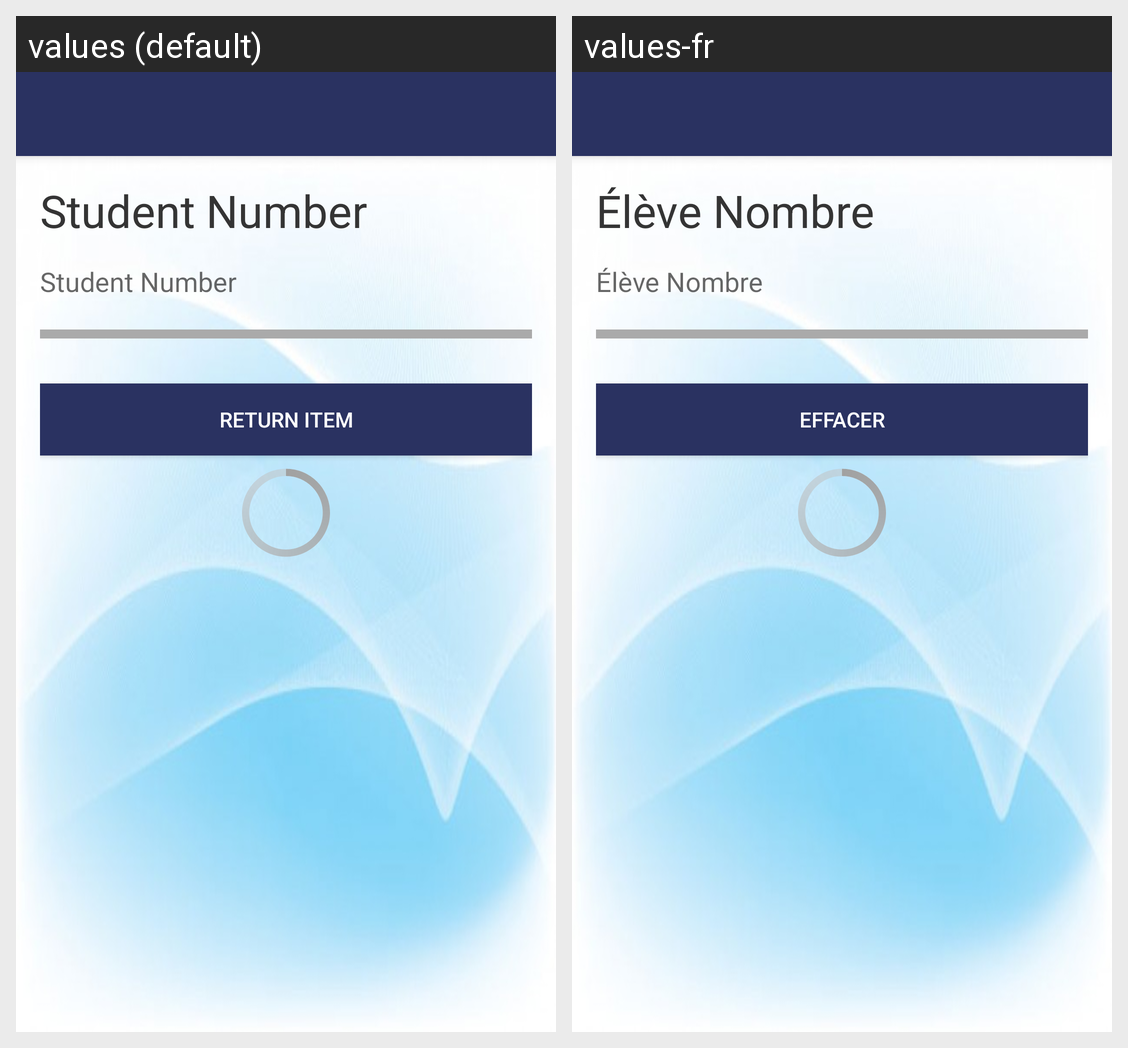

Here is an Android app screen in its default locale and in the app's own translations. Write out the translated-string differences for the strings that appear on this screen.
Android screen res/layout/activity_delete.xml rendered under 2 locales, left to right: values (default), values-fr. Device: Nexus 5 (rendered at 1080×1920; each locale shown at half size, 540×960, under a caption strip naming it); theme AppTheme.NoActionBar.
Strings drawn on this screen, with the default value and each locale's value (text and hints the layout hard-codes, and strings that could not be matched under every locale, appear in the picture but are not listed):

studentstring
  values: Student Number
  values-fr: Élève Nombre

deletestring
  values: Return Item
  values-fr: Effacer
